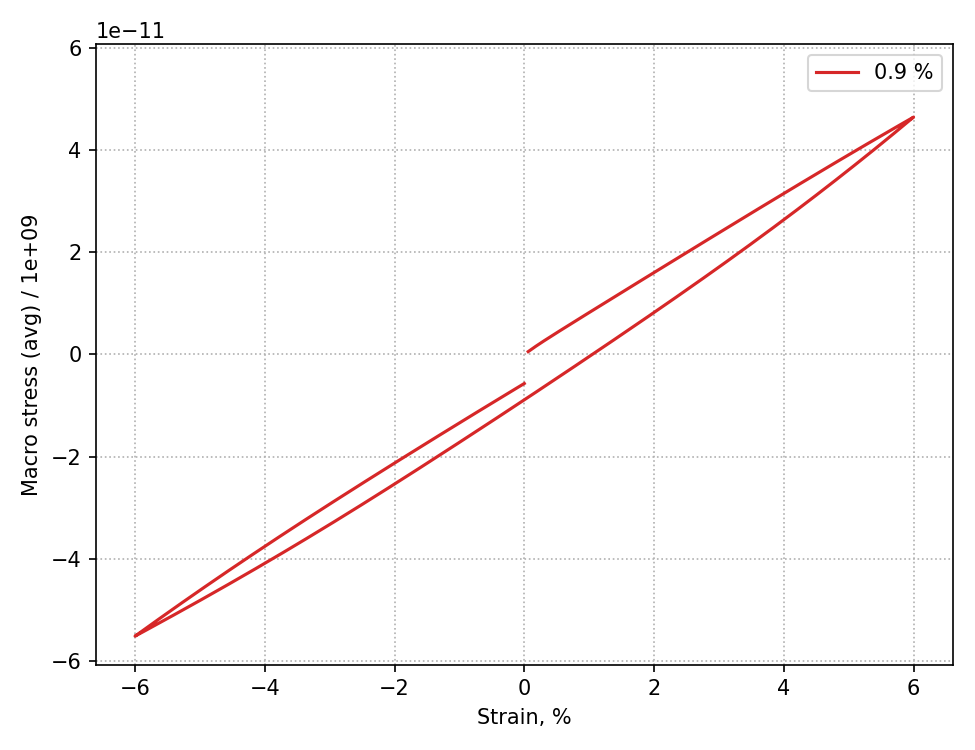

Source data for this figure (header and first rows):
macro_strain, sig_xx, sig_yy, sig_zz, sig_vm
6.000000e-04, 5.462728e-04, -1.927365e-06, -8.362784e-05, 7.773686e-04
1.200000e-03, 1.088211e-03, 2.137482e-07, -1.669896e-04, 1.548912e-03
1.800000e-03, 1.613968e-03, -3.354957e-07, -2.314804e-04, 2.295767e-03
2.400000e-03, 2.122090e-03, 3.318873e-05, -3.124093e-04, 3.021665e-03
3.000000e-03, 2.616768e-03, 3.144895e-05, -3.446327e-04, 3.760061e-03
3.600000e-03, 3.103018e-03, 3.386220e-05, -3.725825e-04, 4.449972e-03
4.200000e-03, 3.583175e-03, 9.285925e-05, -4.510266e-04, 5.138856e-03
4.800000e-03, 4.059705e-03, 9.511342e-05, -4.691058e-04, 5.814930e-03
5.400000e-03, 4.533568e-03, 9.566903e-05, -4.828246e-04, 6.541059e-03
6.000000e-03, 5.005007e-03, 1.614168e-04, -5.593185e-04, 7.219522e-03
6.600000e-03, 5.475297e-03, 1.654510e-04, -5.729604e-04, 7.887040e-03
7.200000e-03, 5.944696e-03, 2.340589e-04, -6.502959e-04, 8.563193e-03
7.800000e-03, 6.412992e-03, 2.329365e-04, -6.568115e-04, 9.230654e-03
8.400000e-03, 6.880600e-03, 2.371253e-04, -6.679663e-04, 9.951502e-03
9.000000e-03, 7.347767e-03, 3.072378e-04, -7.446231e-04, 1.062501e-02
9.600000e-03, 7.814349e-03, 3.063630e-04, -7.497291e-04, 1.128750e-02
1.020000e-02, 8.280882e-03, 3.108282e-04, -7.601500e-04, 1.200745e-02
1.080000e-02, 8.746790e-03, 3.815671e-04, -8.362479e-04, 1.268297e-02
1.140000e-02, 9.212335e-03, 3.819999e-04, -8.417087e-04, 1.334360e-02
1.200000e-02, 9.677957e-03, 3.856661e-04, -8.505142e-04, 1.400468e-02
1.260000e-02, 1.014305e-02, 4.570204e-04, -9.265188e-04, 1.467628e-02
1.320000e-02, 1.060813e-02, 4.618462e-04, -9.360232e-04, 1.539531e-02
1.380000e-02, 1.107306e-02, 4.621000e-04, -9.408549e-04, 1.605845e-02
1.440000e-02, 1.153753e-02, 5.327929e-04, -1.015717e-03, 1.672934e-02
1.500000e-02, 1.200211e-02, 5.375404e-04, -1.024792e-03, 1.738873e-02
1.560000e-02, 1.246649e-02, 6.093541e-04, -1.100806e-03, 1.805970e-02
1.620000e-02, 1.293061e-02, 6.084659e-04, -1.103915e-03, 1.878076e-02
1.680000e-02, 1.339466e-02, 6.130742e-04, -1.112531e-03, 1.944062e-02
1.740000e-02, 1.385853e-02, 6.850959e-04, -1.188449e-03, 2.011021e-02
1.800000e-02, 1.432228e-02, 6.885877e-04, -1.195806e-03, 2.076922e-02
1.860000e-02, 1.478596e-02, 6.896572e-04, -1.200755e-03, 2.148686e-02
1.920000e-02, 1.524933e-02, 7.611459e-04, -1.275908e-03, 2.215940e-02
1.980000e-02, 1.571260e-02, 7.659737e-04, -1.284401e-03, 2.281781e-02
2.040000e-02, 1.617585e-02, 8.384693e-04, -1.360648e-03, 2.348637e-02
2.100000e-02, 1.663880e-02, 8.377442e-04, -1.363487e-03, 2.414702e-02
2.160000e-02, 1.710163e-02, 8.424909e-04, -1.371801e-03, 2.486457e-02
2.220000e-02, 1.756434e-02, 9.146067e-04, -1.447496e-03, 2.553287e-02
2.280000e-02, 1.802678e-02, 9.137767e-04, -1.450102e-03, 2.618895e-02
2.340000e-02, 1.848922e-02, 9.184355e-04, -1.458345e-03, 2.684532e-02
2.400000e-02, 1.895138e-02, 9.905876e-04, -1.533947e-03, 2.751720e-02
2.460000e-02, 1.941328e-02, 9.897690e-04, -1.536482e-03, 2.823294e-02
2.520000e-02, 1.987514e-02, 9.946045e-04, -1.544789e-03, 2.888905e-02
2.580000e-02, 2.033669e-02, 1.066768e-03, -1.620298e-03, 2.955615e-02
2.640000e-02, 2.079814e-02, 1.070398e-03, -1.627348e-03, 3.027107e-02
2.700000e-02, 2.125936e-02, 1.071925e-03, -1.632260e-03, 3.092910e-02
2.760000e-02, 2.172025e-02, 1.143148e-03, -1.706741e-03, 3.159489e-02
2.820000e-02, 2.218102e-02, 1.148006e-03, -1.714945e-03, 3.224931e-02
2.880000e-02, 2.264159e-02, 1.220328e-03, -1.790624e-03, 3.291506e-02
2.940000e-02, 2.310185e-02, 1.219482e-03, -1.793060e-03, 3.363132e-02
3.000000e-02, 2.356188e-02, 1.224112e-03, -1.800975e-03, 3.428559e-02
3.060000e-02, 2.402166e-02, 1.296115e-03, -1.876265e-03, 3.494950e-02
3.120000e-02, 2.448116e-02, 1.299589e-03, -1.883002e-03, 3.560238e-02
3.180000e-02, 2.494046e-02, 1.300467e-03, -1.887214e-03, 3.631392e-02
3.240000e-02, 2.539939e-02, 1.371891e-03, -1.961872e-03, 3.698014e-02
3.300000e-02, 2.585801e-02, 1.376706e-03, -1.969909e-03, 3.763222e-02
3.360000e-02, 2.631645e-02, 1.448393e-03, -2.044925e-03, 3.829390e-02
3.420000e-02, 2.677444e-02, 1.448127e-03, -2.047864e-03, 3.894388e-02
3.480000e-02, 2.723218e-02, 1.452820e-03, -2.055818e-03, 3.965391e-02
3.540000e-02, 2.768961e-02, 1.524572e-03, -2.130857e-03, 4.031808e-02
3.600000e-02, 2.814658e-02, 1.523618e-03, -2.133086e-03, 4.096665e-02
... 340 more rows
